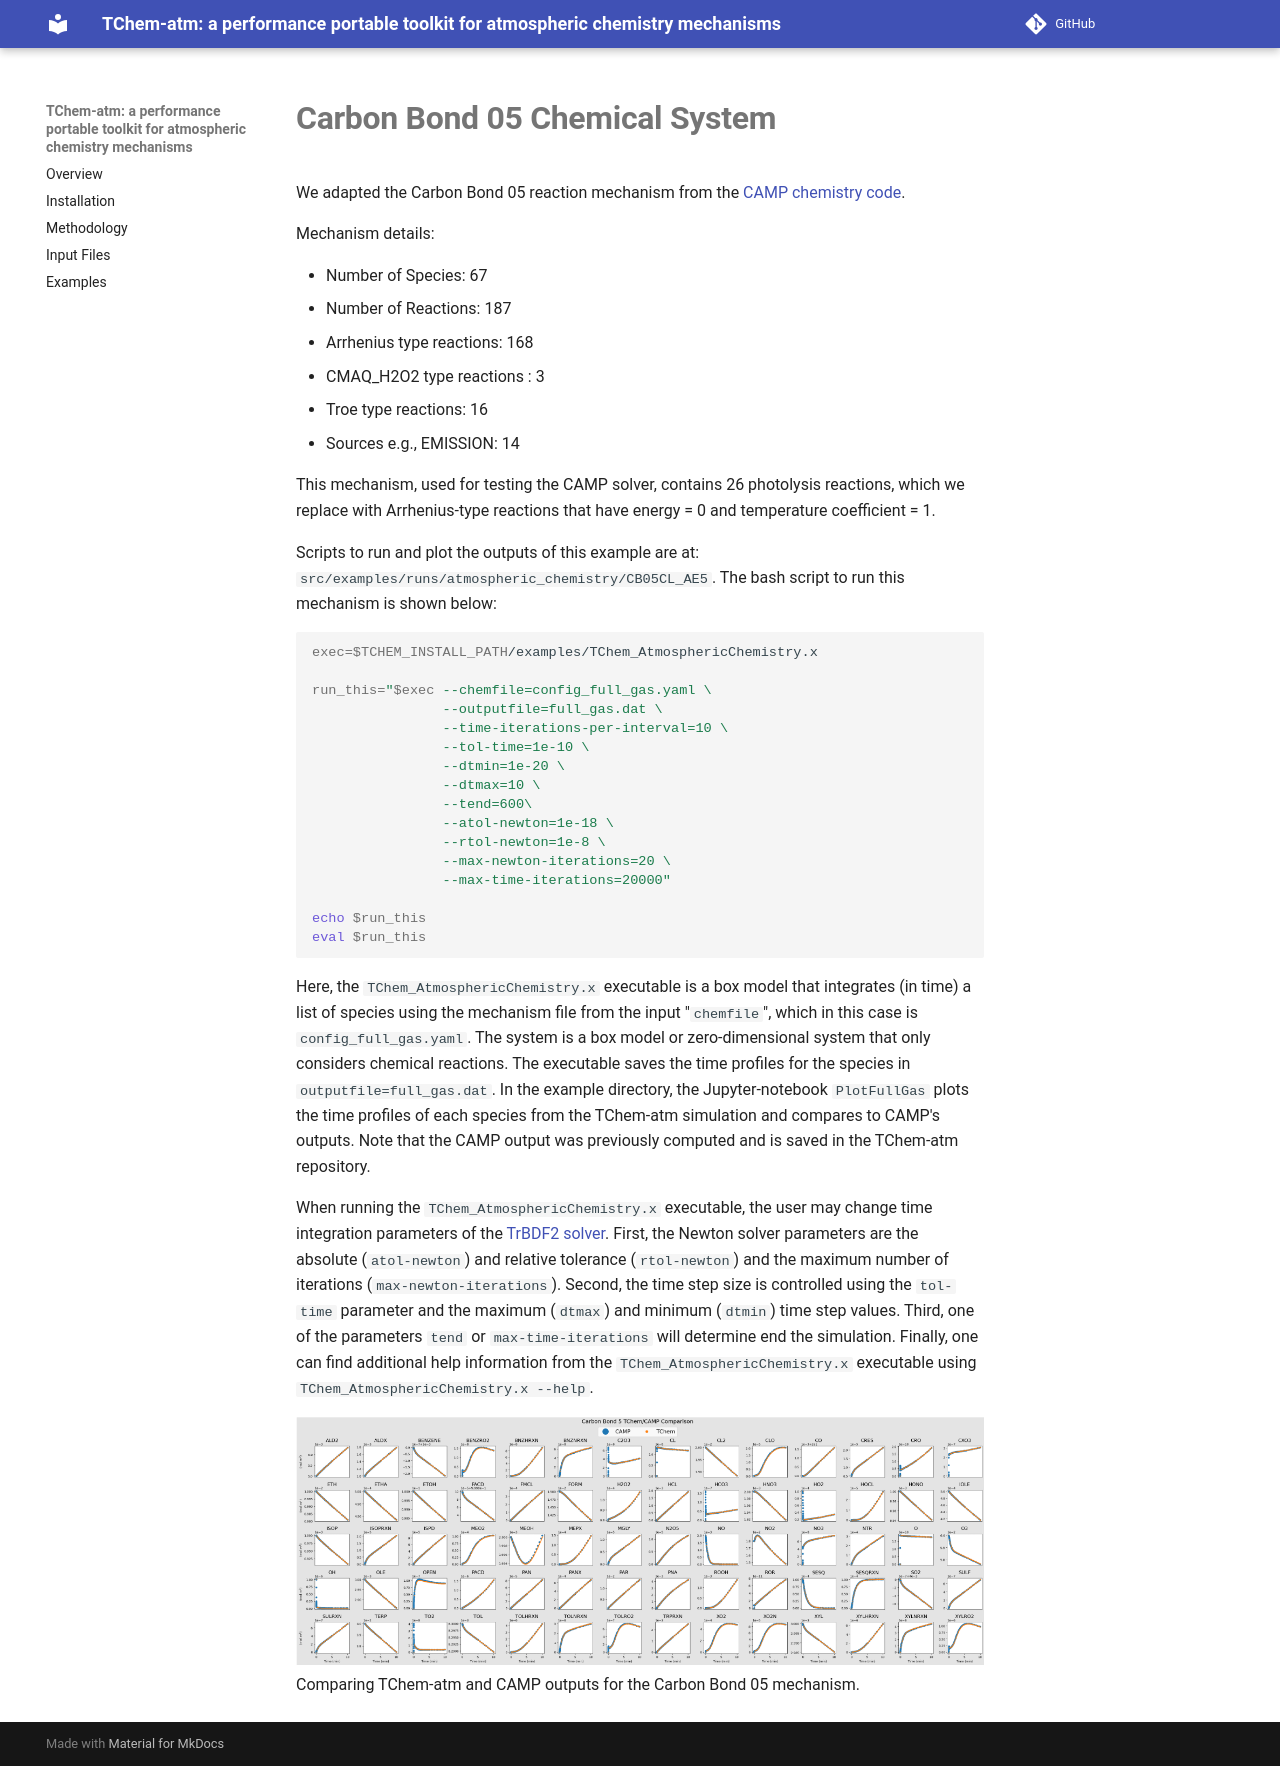

repository: PCLAeroParams/TChem-atm · page: CB5_example/index.html · generator: mkdocs

# **Carbon Bond 05 Chemical System**

We adapted the Carbon Bond 05 reaction mechanism from the [CAMP chemistry code](https://github.com/open-atmos/camp/tree/main/mechanisms/cb05cl_ae5).

Mechanism details:

* Number of Species: 67
* Number of Reactions: 187
* Arrhenius type reactions: 168
* CMAQ_H2O2 type reactions : 3
* Troe type reactions: 16
* Sources e.g., EMISSION: 14

This mechanism, used for testing the CAMP solver, contains 26 photolysis reactions, which we replace with Arrhenius-type reactions that have energy = 0 and temperature coefficient = 1.

Scripts to run and plot the outputs of this example are at: `src/examples/runs/atmospheric_chemistry/CB05CL_AE5`. The bash script to run this mechanism is shown below:

```bash
exec=$TCHEM_INSTALL_PATH/examples/TChem_AtmosphericChemistry.x

run_this="$exec --chemfile=config_full_gas.yaml \
                --outputfile=full_gas.dat \
                --time-iterations-per-interval=10 \
                --tol-time=1e-10 \
                --dtmin=1e-20 \
                --dtmax=10 \
                --tend=600\
                --atol-newton=1e-18 \
                --rtol-newton=1e-8 \
                --max-newton-iterations=20 \
                --max-time-iterations=20000"

echo $run_this
eval $run_this
```

Here, the `TChem_AtmosphericChemistry.x` executable is a box model that integrates (in time) a list of species using the mechanism file from the input "`chemfile`", which in this case is `config_full_gas.yaml`.
The system is a box model or zero-dimensional system that only considers chemical reactions.
The executable saves the time profiles for the species in `outputfile=full_gas.dat`.
In the example directory, the Jupyter-notebook `PlotFullGas` plots the time profiles of each species from the TChem-atm simulation and compares to CAMP's outputs.
Note that the CAMP output was previously computed and is saved in the TChem-atm repository.

When running the `TChem_AtmosphericChemistry.x` executable, the user may change time integration parameters of the [TrBDF2 solver](https://github.com/sandialabs/Tines?tab=readme-ov-file#timeintegration).
First, the Newton solver parameters are the absolute (`atol-newton`) and relative tolerance (`rtol-newton`) and the maximum number of iterations (`max-newton-iterations`).
Second, the time step size is controlled using the `tol-time` parameter and the maximum (`dtmax`) and minimum (`dtmin`) time step values.
Third, one of the parameters `tend` or `max-time-iterations` will determine end the simulation.
Finally, one can find additional help information from the `TChem_AtmosphericChemistry.x` executable using `TChem_AtmosphericChemistry.x --help`.


![TChem-atm vs CAMP](figures/carbonB5TChemvsCAMP.png)
Comparing TChem-atm and CAMP outputs for the Carbon Bond 05 mechanism.
